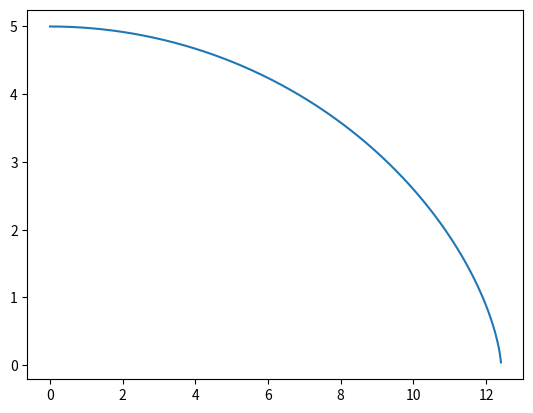

Recreate this plot in Python.
import numpy as np
import matplotlib.pyplot as plt

TIMESTEP = 0.01
TOTAL = 100
k = 1

time = [0]
disp = [5]
vel = [0]
accel = [0]

for i in range(int(TOTAL/TIMESTEP)):
    time.append(time[-1] + TIMESTEP)
    a = -k / (disp[-1]**2)

    accel.append(a)
    vel.append(vel[-1] + accel[-1] * TIMESTEP)
    disp.append(disp[-1] + vel[-1] * TIMESTEP)

    if vel[-1] < -5:
        break

print(vel)

plt.plot(time, disp)
plt.show()
